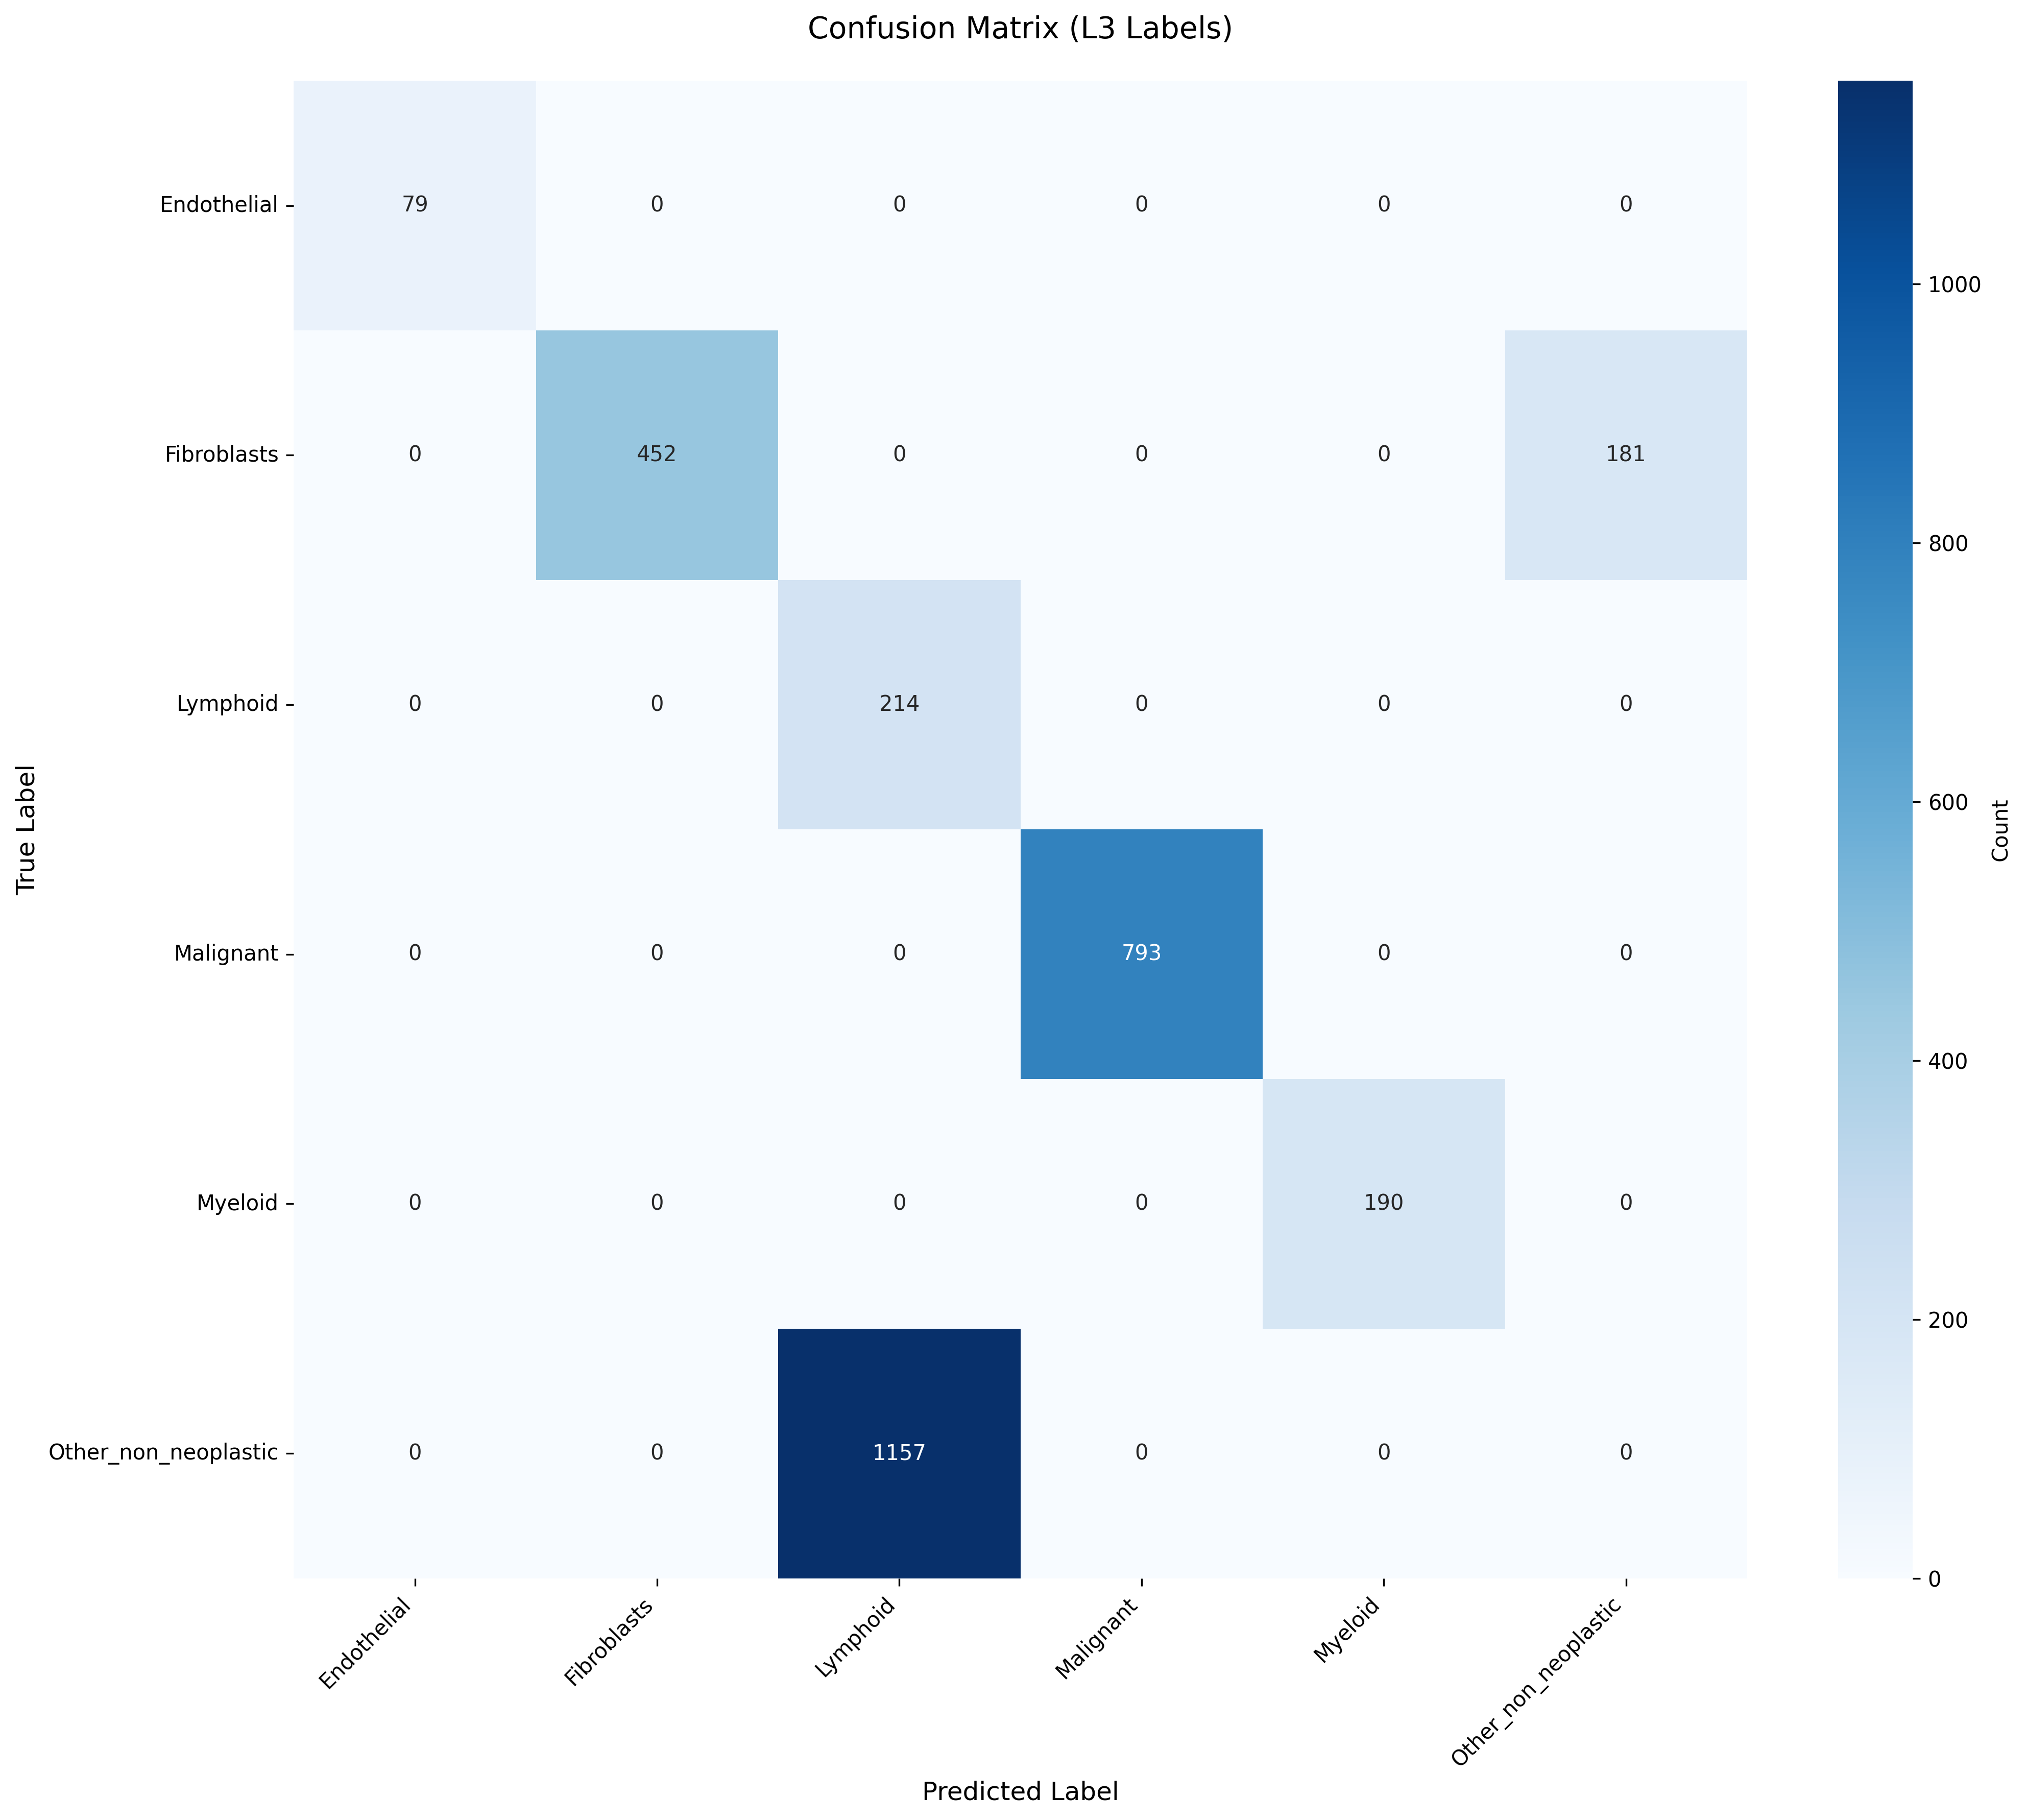

The table this chart was drawn from, first rows:
True_Label, Endothelial, Fibroblasts, Lymphoid, Malignant, Myeloid, Other_non_neoplastic
Endothelial, 79, 0, 0, 0, 0, 0
Fibroblasts, 0, 452, 0, 0, 0, 181
Lymphoid, 0, 0, 214, 0, 0, 0
Malignant, 0, 0, 0, 793, 0, 0
Myeloid, 0, 0, 0, 0, 190, 0
Other_non_neoplastic, 0, 0, 1157, 0, 0, 0
